Run: headless pygame with SDL's dummy video driver; simulated clock (each Clock.tick advances the game by its frame time, no real sleeping); random seed 0; keys injected as events and as key.get_pressed() state; no mouse input.
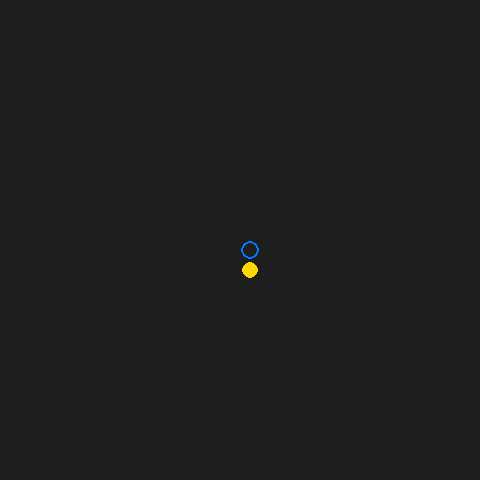
Frame 1 of 4 · flips 1–60 · no input
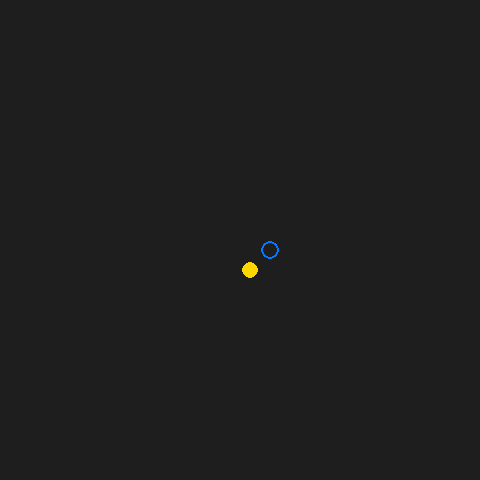
Frame 2 of 4 · flips 61–180 · tapped SPACE, RETURN · held RIGHT (→), D
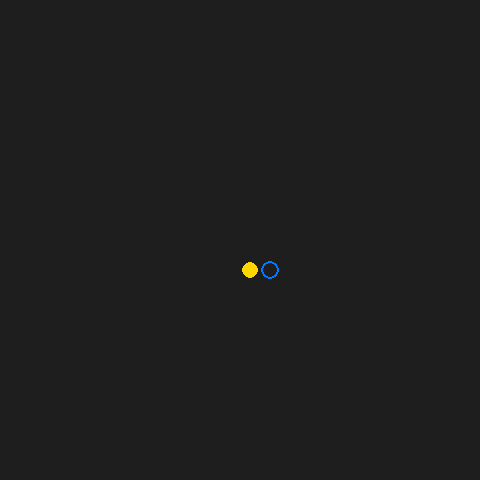
Frame 3 of 4 · flips 181–300 · held DOWN (↓), S
Frame 4 of 4 · flips 301–420 · held LEFT (←), A, UP (↑), W · screen same as frame 1, image omitted

The pygame program that drew these frames:

import pygame

from random import randint, choice

SCREEN_WIDTH, SCREEN_HEIGHT = 480, 480
GRID_SIZE = 20
GRID_WIDTH = SCREEN_WIDTH // GRID_SIZE
GRID_HEIGHT = SCREEN_HEIGHT // GRID_SIZE
cent_x, cent_y = SCREEN_WIDTH // 2, SCREEN_HEIGHT // 2
BOARD_BACKGROUND_COLOR = (30, 30, 30)
PLAYER_COLOR = (0, 120, 255)
COIN_COLOR = (255, 215, 0)
BORDER_COLOR = (93, 216, 228)
SPEED = 10

class GameObject:
    """Базовый игровой Объект"""

    def __init__(self, position=None, body_color=None):
        """Сохраняет позицию и цвет объекта"""
        self.position = position
        self.body_color = body_color

    def draw(self):
        """Отрисовывает объект (переопределяется в наследниках)."""
        pass

class Player(GameObject):
    def __init__(self):
        """Создает игрока по центру поля"""
        super().__init__((cent_x, cent_y), PLAYER_COLOR)

    def draw(self, surface):
        pygame.draw.circle(
            surface,
            PLAYER_COLOR,
            (self.position[0]  + GRID_SIZE // 2,
             self.position[1]  + GRID_SIZE // 2), GRID_SIZE // 2 - 1, width=2
                  )

    def move(self, dx, dy):
        """Сдвигает игрока на dx, dy клеток сквозь края."""
        x, y = self.position
        new_x = (x + dx * GRID_SIZE) % SCREEN_WIDTH
        new_y = (y + dy * GRID_SIZE) % SCREEN_HEIGHT
        self.position = (new_x, new_y)

class Coin(GameObject):
    """Монета, которую собирает игрок."""

    def __init__(self):
        """Ставит монету в случайную клетку поля."""
        x = randint(0, GRID_WIDTH - 1) * GRID_SIZE
        y = randint(0, GRID_HEIGHT - 1) * GRID_SIZE
        super().__init__((x, y), COIN_COLOR)

    def draw(self, surface):
        """Рисует залитую монету."""
        pygame.draw.circle(
            surface,
            self.body_color,
            (self.position[0] + GRID_SIZE // 2,
             self.position[1] + GRID_SIZE // 2),
            GRID_SIZE // 2 - 2
        )


pygame.init()
screen = pygame.display.set_mode((SCREEN_WIDTH, SCREEN_HEIGHT))
clock = pygame.time.Clock()
player = Player()
coin = Coin()
while True:
    for event in pygame.event.get():
        if event.type == pygame.QUIT:
            pygame.quit()
            exit()
        if event.type == pygame.KEYDOWN:
            if event.key == pygame.K_RIGHT:
                player.move(1, 0)
            if event.key == pygame.K_LEFT:
                player.move(-1, 0)
            if event.key == pygame.K_UP:
                player.move(0, -1)
            if event.key == pygame.K_DOWN:
                player.move(0, 1)

    screen.fill(BOARD_BACKGROUND_COLOR)
    player.draw(screen)
    coin.draw(screen)
    pygame.display.update()
    clock.tick(30)
